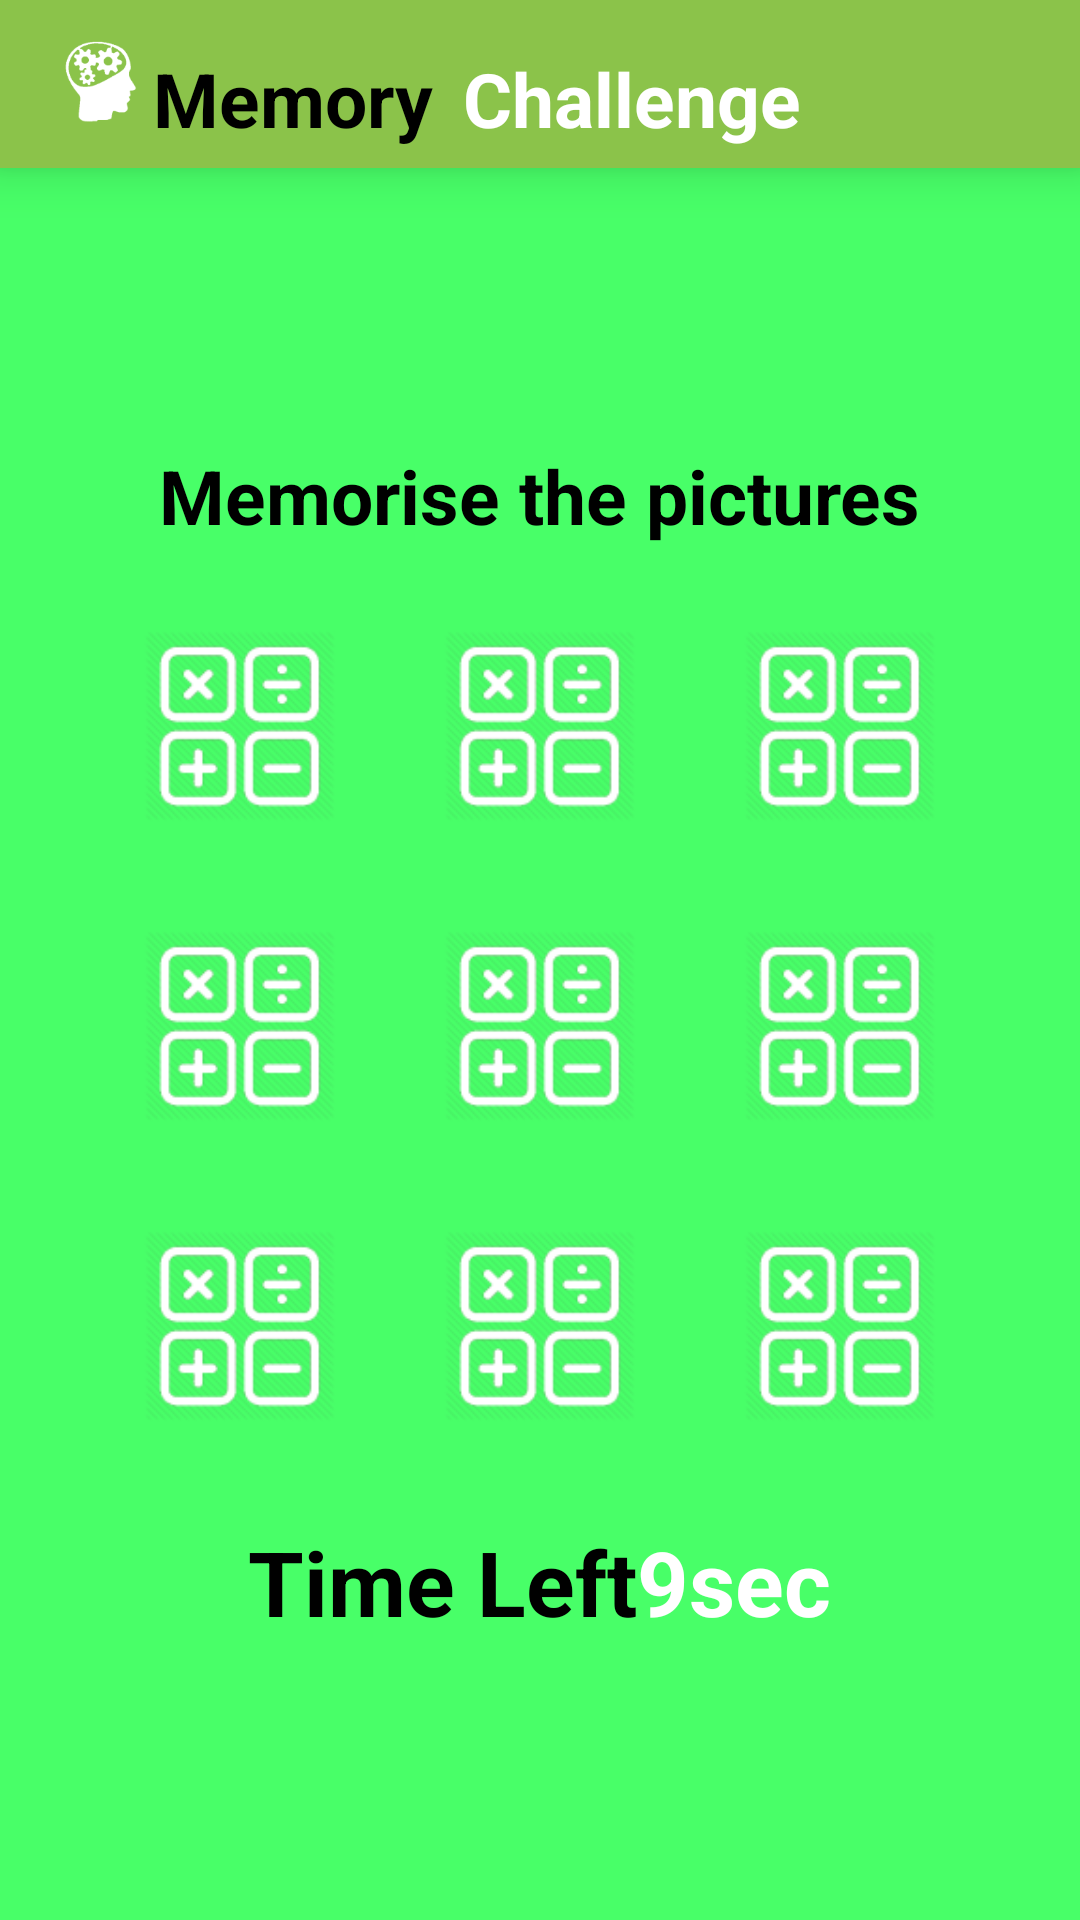

Reconstruct the res/layout file that produces this screen, plus the resources it refers to.
<!-- AndroidManifest.xml: fallback theme Theme.MaterialComponents.DayNight.NoActionBar -->
<!-- res/layout/activity_chal2_page2.xml -->
<LinearLayout xmlns:android="http://schemas.android.com/apk/res/android"
    xmlns:tools="http://schemas.android.com/tools"
    android:layout_width="match_parent"
    android:layout_height="match_parent"
    android:background="@color/memorychallenge"

    android:orientation="vertical"
    tools:context=".Chal2Page2" >
    <include
        android:id="@+id/memory_app_bar"
        layout="@layout/memory_app_bar" />
    <LinearLayout
        android:layout_width="match_parent"
        android:layout_height="wrap_content"
        android:layout_weight="1"
        android:orientation="vertical"
        android:gravity="center">
    <TextView

        android:layout_width="wrap_content"
        android:layout_height="wrap_content"
        android:textColor="#000000"
        android:textSize="25sp"
        android:text="@string/str_mem_the_pic"
        android:textStyle="bold"
        android:paddingBottom="10dp"
        android:layout_gravity="center_horizontal" />

    <LinearLayout
        android:layout_width="wrap_content"
        android:layout_height="wrap_content"
        android:layout_gravity="center_horizontal"
        android:orientation="vertical">

        <LinearLayout
            android:layout_width="wrap_content"
            android:layout_height="wrap_content"
            android:orientation="horizontal"
            android:layout_gravity="center_horizontal">

            <ImageView
                android:id="@+id/pic1"
                android:layout_width="100dp"
                android:layout_height="100dp"
                android:padding="5dp"
                android:src="@drawable/chal1_page1_icon" />

            <ImageView
                android:id="@+id/pic2"
                android:layout_width="100dp"
                android:layout_height="100dp"
                android:padding="5dp"
                android:src="@drawable/chal1_page1_icon" />

            <ImageView
                android:id="@+id/pic3"
                android:layout_width="100dp"
                android:layout_height="100dp"
                android:padding="5dp"
                android:src="@drawable/chal1_page1_icon" />

        </LinearLayout>

        <LinearLayout
            android:layout_width="wrap_content"
            android:layout_height="wrap_content"
            android:orientation="horizontal"
            android:layout_gravity="center_horizontal">

            <ImageView
                android:id="@+id/pic4"
                android:layout_width="100dp"
                android:layout_height="100dp"
                android:padding="5dp"
                android:src="@drawable/chal1_page1_icon" />

            <ImageView
                android:id="@+id/pic5"
                android:layout_width="100dp"
                android:layout_height="100dp"
                android:padding="5dp"
                android:src="@drawable/chal1_page1_icon" />

            <ImageView
                android:id="@+id/pic6"
                android:layout_width="100dp"
                android:layout_height="100dp"
                android:padding="5dp"
                android:src="@drawable/chal1_page1_icon" />

        </LinearLayout>

        <LinearLayout
            android:layout_width="wrap_content"
            android:layout_height="wrap_content"
            android:orientation="horizontal"
            android:layout_gravity="center_horizontal">

            <ImageView
                android:id="@+id/pic7"
                android:layout_width="100dp"
                android:layout_height="100dp"
                android:padding="5dp"
                android:src="@drawable/chal1_page1_icon" />

            <ImageView
                android:id="@+id/pic8"
                android:layout_width="100dp"
                android:layout_height="100dp"
                android:padding="5dp"
                android:src="@drawable/chal1_page1_icon" />

            <ImageView
                android:id="@+id/pic9"
                android:layout_width="100dp"
                android:layout_height="100dp"
                android:padding="5dp"
                android:src="@drawable/chal1_page1_icon" />

        </LinearLayout>
    </LinearLayout>
    <LinearLayout
        android:layout_width="wrap_content"
        android:layout_height="wrap_content"
        android:orientation="horizontal"
        android:layout_gravity="center_horizontal"
        android:paddingTop="15dp">
        <TextView
            android:id="@+id/timeleft"
            android:layout_width="wrap_content"
            android:layout_height="wrap_content"
            android:textColor="#000000"
            android:textSize="30sp"
            android:text="@string/str_timeleft"
            android:textStyle="bold" />

        <TextView
            android:id="@+id/secleft"
            android:layout_width="wrap_content"
            android:layout_height="wrap_content"
            android:text="9"
            android:textColor="#ffffff"
            android:textSize="30sp"
            android:textStyle="bold" />

        <TextView
            android:id="@+id/sec"
            android:layout_width="wrap_content"
            android:layout_height="wrap_content"
            android:text="@string/str_sec"
            android:textColor="#ffffff"
            android:textSize="30sp"
            android:textStyle="bold"/>

    </LinearLayout>
        </LinearLayout>
</LinearLayout>
<!-- res/layout/memory_app_bar.xml (included above) -->
<?xml version="1.0" encoding="utf-8"?>
<android.support.v7.widget.Toolbar xmlns:android="http://schemas.android.com/apk/res/android"
    android:layout_width="match_parent"
    android:layout_height="wrap_content"
    android:background="@color/memory_app_bar"
    android:id="@+id/memory_app_bar"
    android:elevation="10dp">
    <ImageView
        android:id="@+id/imageView1"
        android:layout_width="35dp"
        android:layout_height="35dp"
        android:layout_marginStart="0dp"
        android:layout_marginLeft="0dp"
        android:layout_marginRight="2dp"
        android:layout_marginBottom="5dp"
        android:layout_marginTop="8dp"
        android:src="@drawable/chal2_page1_icon"
        />
    <TextView
        android:id="@+id/textView1"
        android:layout_width="wrap_content"
        android:layout_height="wrap_content"
        android:text="@string/str_memory"
        android:textColor="#000000"
        android:textSize="25sp"
        android:textStyle="bold"
        android:paddingTop="10dp"
        android:paddingLeft="0dp"
        android:paddingRight="0dp"
        android:paddingBottom="0dp"/>

    <TextView
        android:id="@+id/textView2"
        android:layout_width="wrap_content"
        android:layout_height="wrap_content"
        android:text="@string/str_challenge"
        android:textColor="#ffffff"
        android:textSize="25sp"
        android:paddingTop="10dp"
        android:paddingLeft="10dp"
        android:paddingRight="10dp"
        android:paddingBottom="0dp"
        android:textStyle="bold" />




</android.support.v7.widget.Toolbar>
<!-- resources referenced by this layout -->
<resources>
  <color name="memory_app_bar">#8BC34A</color>
  <color name="memorychallenge">#ff48ff68</color>
  <!-- drawable chal1_page1_icon: png bitmap (drawable-hdpi, 2918 bytes) -->
  <!-- drawable chal2_page1_icon: png bitmap (drawable-hdpi, 1618 bytes) -->
  <string name="str_challenge">Challenge</string>
  <string name="str_mem_the_pic">Memorise the pictures</string>
  <string name="str_memory">Memory</string>
  <string name="str_sec">sec</string>
  <string name="str_timeleft">Time Left</string>
</resources>
